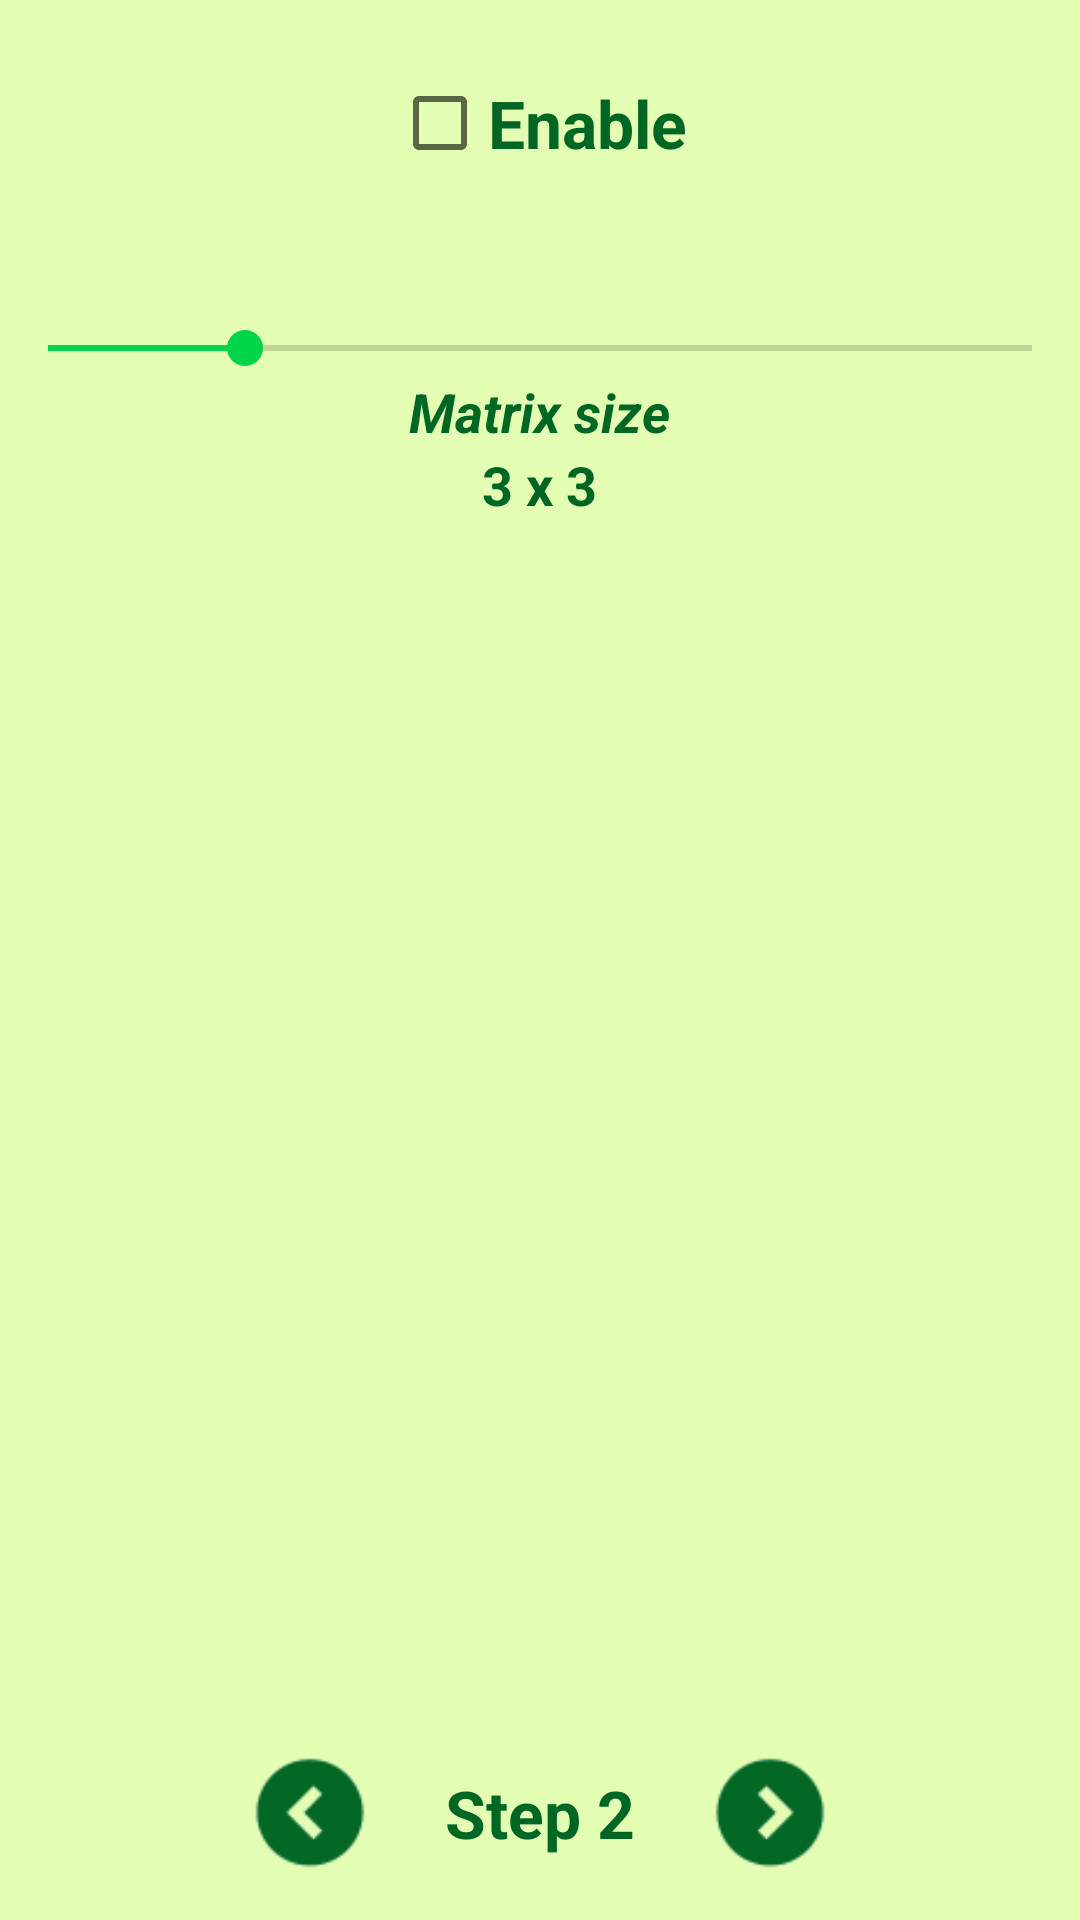

Layout XML and referenced resources for this Android screen:
<!-- AndroidManifest.xml: application theme MyAppTheme -->
<!-- res/layout/activity_filter_selection.xml -->
<?xml version="1.0" encoding="utf-8"?>
<LinearLayout xmlns:android="http://schemas.android.com/apk/res/android"
    xmlns:tools="http://schemas.android.com/tools"
    android:layout_width="match_parent"
    android:layout_height="match_parent"
    android:background="@color/colorLiteGreenBackground"
    android:orientation="vertical"
    tools:context="ua.matvienko_apps.imagecleaner.FilterSelection">

    <TabHost
        android:id="@+id/tabHost"
        android:layout_width="match_parent"
        android:layout_height="match_parent"
        android:layout_weight="0.1">

        <LinearLayout
            android:layout_width="match_parent"
            android:layout_height="match_parent"
            android:orientation="vertical">

            <TabWidget
                android:id="@android:id/tabs"
                android:layout_width="match_parent"
                android:layout_height="wrap_content">

            </TabWidget>

            <FrameLayout
                android:id="@android:id/tabcontent"
                android:layout_width="match_parent"
                android:layout_height="match_parent">

                <LinearLayout
                    android:id="@+id/MedianLayout"
                    android:layout_width="match_parent"
                    android:layout_height="match_parent"
                    android:orientation="vertical">

                    <CheckBox
                        android:layout_width="wrap_content"
                        android:layout_height="wrap_content"
                        android:layout_gravity="center_horizontal"
                        android:layout_marginBottom="50dp"
                        android:layout_marginTop="25dp"
                        android:checked="false"
                        android:text="Enable"
                        android:textColor="@color/colorGreen"
                        android:textSize="22sp"
                        android:textStyle="bold"
                        android:id="@+id/enableMedianFilter" />

                    <SeekBar
                        android:id="@+id/MedianSeekBar"
                        android:layout_width="match_parent"
                        android:layout_height="wrap_content"
                        android:indeterminate="false"
                        android:max="15"
                        android:progress="3" />

                    <TextView
                        android:id="@+id/MatrixSize"
                        android:layout_width="wrap_content"
                        android:layout_height="wrap_content"
                        android:layout_gravity="center_horizontal"
                        android:text="Matrix size"
                        android:textAppearance="?android:attr/textAppearanceMedium"
                        android:textSize="18sp"
                        android:textStyle="bold|italic" />

                    <TextView
                        android:id="@+id/medianMatrixSize"
                        android:layout_width="wrap_content"
                        android:layout_height="wrap_content"
                        android:layout_gravity="center"
                        android:text="3 x 3"
                        android:textAppearance="?android:attr/textAppearanceMedium"
                        android:textSize="18sp" />

                </LinearLayout>

                <LinearLayout
                    android:id="@+id/SmoothLayout"
                    android:layout_width="match_parent"
                    android:layout_height="match_parent"
                    android:orientation="vertical"></LinearLayout>

                <LinearLayout
                    android:id="@+id/linearLayout3"
                    android:layout_width="match_parent"
                    android:layout_height="match_parent"
                    android:orientation="vertical"></LinearLayout>
            </FrameLayout>
        </LinearLayout>
    </TabHost>

    <RelativeLayout
        android:layout_width="match_parent"
        android:layout_height="match_parent"
        android:layout_weight="0.8">

        <TextView
            android:id="@+id/textView"
            android:layout_width="wrap_content"
            android:layout_height="wrap_content"
            android:layout_centerHorizontal="true"
            android:layout_centerVertical="true"
            android:layout_gravity="center_vertical"
            android:text="@string/Step2"
            android:textAppearance="?android:attr/textAppearanceLarge"
            android:textSize="22sp" />

        <ImageView
            android:id="@+id/arrowRight"
            android:layout_width="50dp"
            android:layout_height="50dp"
            android:layout_alignParentEnd="false"
            android:layout_centerVertical="true"
            android:layout_gravity="center_vertical"
            android:layout_marginLeft="20dp"
            android:layout_toEndOf="@+id/textView"
            android:layout_toRightOf="@+id/textView"
            android:background="@drawable/arrow_right_selected"
            android:clickable="true" />

        <ImageView
            android:id="@+id/arrowLeft"
            android:layout_width="50dp"
            android:layout_height="50dp"
            android:layout_alignTop="@+id/arrowRight"
            android:layout_gravity="center_vertical"
            android:layout_marginRight="20dp"
            android:layout_toLeftOf="@+id/textView"
            android:layout_toStartOf="@+id/textView"
            android:background="@drawable/arrow_left_selected"
            android:clickable="true" />
    </RelativeLayout>


</LinearLayout>
<!-- resources referenced by this layout -->
<resources>
  <color name="colorGreen">#006623</color>
  <color name="colorLiteGreenBackground">#e3feb2</color>
  <!-- drawable arrow_left_selected (drawable) -->
  <?xml version="1.0" encoding="utf-8"?>
  <selector xmlns:android="http://schemas.android.com/apk/res/android">
  
      <item android:drawable="@drawable/arrow_left_pressed"
          android:state_pressed="true"/>
      <item android:drawable="@drawable/arrow_left_normal"/>
  
  </selector>
  <!-- drawable arrow_right_selected (drawable) -->
  <?xml version="1.0" encoding="utf-8"?>
  <selector xmlns:android="http://schemas.android.com/apk/res/android">
  
      <item android:drawable="@drawable/arrow_right_pressed"
          android:state_pressed="true"/>
      <item android:drawable="@drawable/arrow_right_normal"/>
  
  </selector>
  <string name="Step2">Step 2</string>
  <style name="MyAppTheme" parent="Theme.AppCompat.Light.DarkActionBar">
  
          <item name="colorPrimary">@color/colorPrimary</item>
          <item name="colorPrimaryDark">@color/colorPrimaryDark</item>
          <item name="colorAccent">@color/colorAccent</item>
          <item name="android:buttonStyle">@style/CustomButton</item>
          <item name="android:actionBarStyle">@style/customActionBar</item>
          <item name="android:textViewStyle">@style/customTextView</item>
          <item name="android:colorBackground">@color/colorLiteGreenBackground</item>
          <item name="android:screenOrientation">portrait</item>
  
      </style>
  <!-- drawable arrow_left_pressed: png bitmap (drawable, 1501 bytes) -->
  <!-- drawable arrow_left_normal: png bitmap (drawable, 1527 bytes) -->
  <!-- drawable arrow_right_pressed: png bitmap (drawable, 1511 bytes) -->
  <!-- drawable arrow_right_normal: png bitmap (drawable, 1516 bytes) -->
  <color name="colorPrimary">#006623</color>
  <color name="colorPrimaryDark">#004518</color>
  <color name="colorAccent">#00d449</color>
  <style name="CustomButton">
          <item name="android:textColor">@color/colorLiteGreenBackground</item>
          <item name="android:paddingLeft">30dp</item>
          <item name="android:paddingRight">30dp</item>
          <item name="android:paddingTop">7dp</item>
          <item name="android:paddingBottom">7dp</item>
          <item name="android:textSize">20sp</item>
          <item name="android:background">@drawable/button_green</item>
      </style>
  <style name="customActionBar" parent="Base.Widget.AppCompat.ActionBar">
          <item name="android:background">@color/colorGreen</item>
          <item name="android:titleTextStyle">@style/customActionBarText</item>
      </style>
  <style name="customTextView">
          <item name="android:textColor">@color/colorGreen</item>
          <item name="android:textStyle">bold</item>
      </style>
  <!-- drawable button_green (drawable) -->
  <?xml version="1.0" encoding="utf-8"?>
  <selector xmlns:android="http://schemas.android.com/apk/res/android">
  
      <item android:state_pressed="true"
          android:drawable="@drawable/button_green_pressed"/>
      <item android:drawable="@drawable/button_green_normal"/>
  
  </selector>
  <style name="customActionBarText">
          <item name="android:textColor">@color/colorLiteGreenBackground</item>
          <item name="android:textStyle">bold</item>
          <item name="android:layout_width">wrap_content</item>
          <item name="android:layout_height">wrap_content</item>
          <item name="android:textSize">20sp</item>
      </style>
  <!-- drawable button_green_pressed (drawable) -->
  <?xml version="1.0" encoding="utf-8"?>
  <shape xmlns:android="http://schemas.android.com/apk/res/android">
      <solid android:color="@color/colorLiteGreen"/>
      <corners android:radius="60dp"/>
  
  </shape>
  <!-- drawable button_green_normal (drawable) -->
  <?xml version="1.0" encoding="utf-8"?>
  <shape xmlns:android="http://schemas.android.com/apk/res/android">
      <solid android:color="@color/colorGreen"/>
      <corners android:radius="60dp"/>
  </shape>
  <color name="colorLiteGreen">#009734</color>
</resources>
